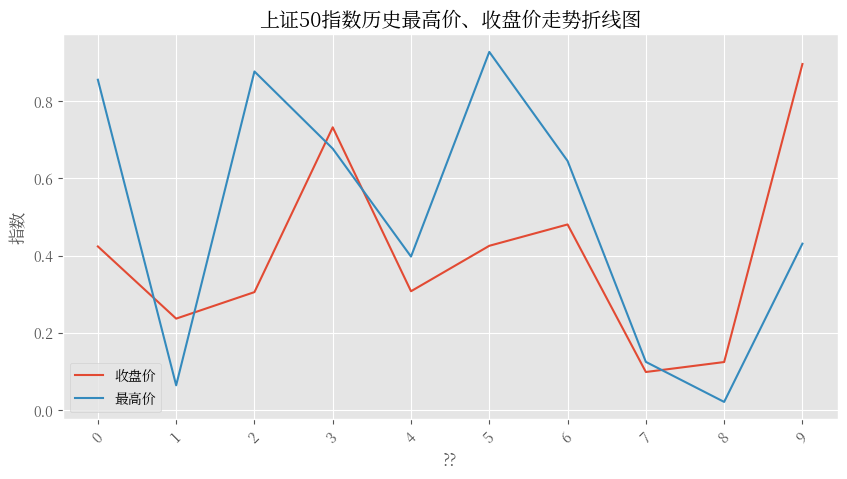

This chart was generated by the following Python code:
import matplotlib.pyplot as plt
import numpy as np

plt.rcParams['font.family'] = ['Noto Serif CJK JP']

# x = [1,2,3,4,5,6,7,8,9,10]
x = np.arange(10)
print(x)
y = np.random.rand(10)
y2 = np.random.rand(10)
plt.style.use('ggplot')
plt.figure(figsize=(10,5))
plt.title("上证50指数历史最高价、收盘价走势折线图")
plt.xlabel("??")
plt.xticks(ticks=x, rotation=45, labels=x)
plt.xticks(rotation=45)
plt.ylabel("指数")
plt.plot_date(x,y,'-',label="收盘价")
plt.plot_date(x,y2,'-',label="最高价")
plt.legend()
plt.show()
plt.grid(True)